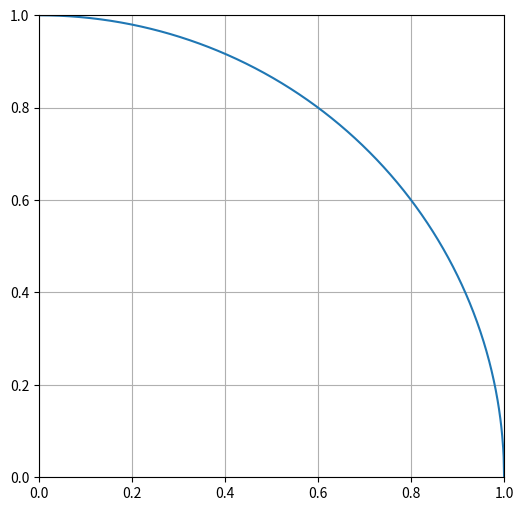
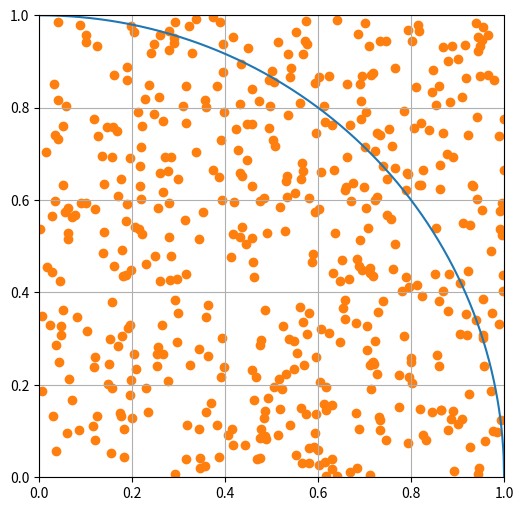
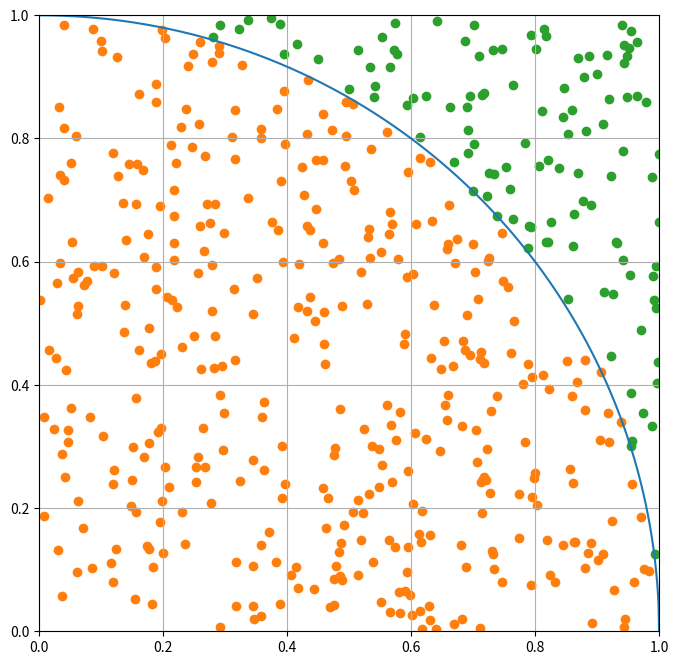
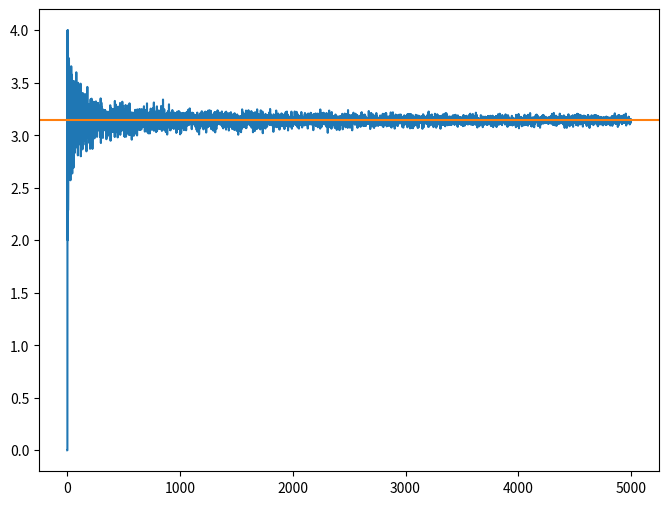
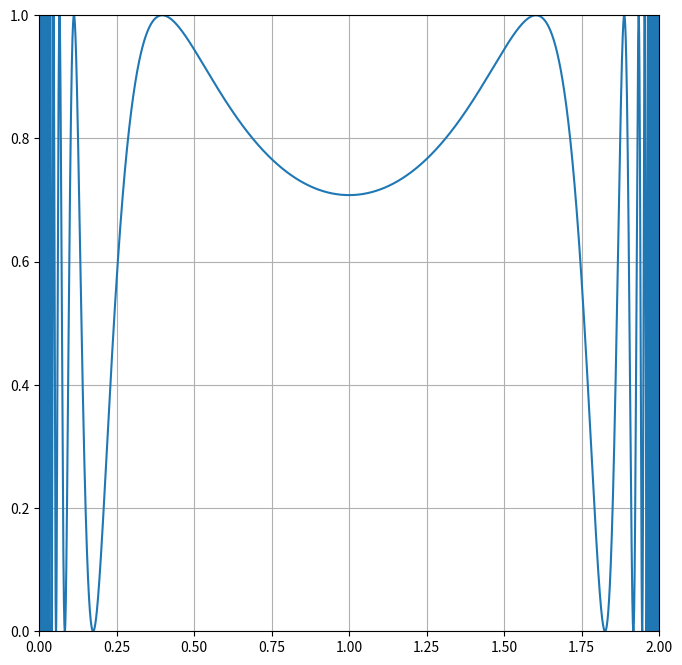
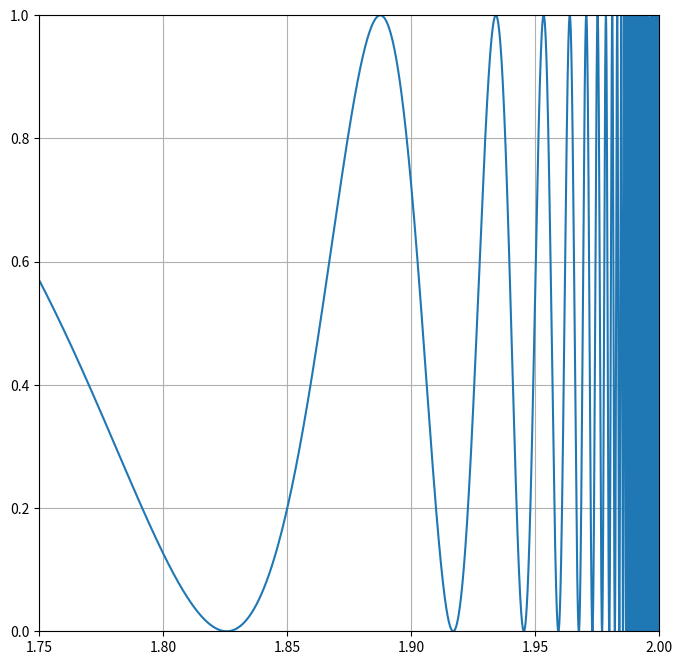

Here is the Python script that generated these plots, in order:
#!/usr/bin/env python
# coding: utf-8

# # 29 Nov 22 Monte Carlo Integration
# 
# A useful approach to making models of systems is using randomness to find solutions to problems that are stable or static. One such approach is called [Monte Carlo integration](https://en.wikipedia.org/wiki/Monte_Carlo_integration) that can be used to find particularly problematic integrals. It's a useful pedagogical introduction to what we are attempting to do, use [Monte Carlo approaches](https://en.wikipedia.org/wiki/Monte_Carlo_method) to model thermodynamical systems using the [Metropolis-Hastings algorithm](https://en.wikipedia.org/wiki/Metropolis%E2%80%93Hastings_algorithm).

# In[1]:


import numpy as np
import matplotlib.pyplot as plt
import random as random
get_ipython().run_line_magic('matplotlib', 'inline')


# ## Finding Pi
# 
# [redacted]
# 
# $$A_{circle} = c r^2$$
# 
# We assume it's radius squared as a test because we know that boxes go like length times width and a sqaure with side length $r$ has:
# 
# $$A_{square} = r^2$$
# 
# Thus the ratio of the area of the circle to the area of the sqaure would give the constant!
# $$\dfrac{A_{circle}}{A_{square}} = \dfrac{c r^2}{r^2} = c$$
# 
# This is true for any radius $r$, so we choose $r=1$. We also notice that we can solve this problem in one quadrant and multiple by four.  So let's graph that.

# In[2]:


step = 0.001
x = np.arange(0,1+step,step)
y = np.sqrt(1-x**2)

plt.figure(figsize=(6,6))
plt.plot(x,y)
plt.axis([0, 1, 0, 1])
plt.grid()


# ### The Drop Algorithm
# 
# The concept behind this is watching rain hit the ground and counting the droplets inside and outside a circle. We can simulate this with random drops in the range from 0 to 1 in $x$ and $y$. Let's start with 500 drops. We plot the drops below.

# In[3]:


ndrops = 500
drops = np.zeros([ndrops,2])

for i in range(ndrops):
    
    xrand = random.random()
    yrand = random.random()
    
    drops[i] = xrand,yrand


# In[4]:


plt.figure(figsize=(6,6))
plt.plot(x,y)
plt.scatter(drops[:,0],drops[:,1], c='C1')
plt.axis([0, 1, 0, 1])
plt.grid()


# Notice that some of the drops are outside the curve and some are inside. We can use the formula for a circle of radius 1 to find which are which. 
# 
# $$x^2 + y^2 = 1$$
# 
# If this produce is below 1, the drop is inside the curve; otherwise it's outside. The statement below forms two binary filters. You might have seen something like this before in CMSE 201. We can use those filters on the arrays are replot to confirm.

# In[5]:


outsideCurve = drops[:,0]**2+drops[:,1]**2 > 1
insideCurve = drops[:,0]**2+drops[:,1]**2 < 1


# In[6]:


plt.figure(figsize=(8,8))
plt.plot(x, y, label='circle')
plt.scatter(drops[insideCurve,0],drops[insideCurve,1], c='C1', label='inside')
plt.scatter(drops[outsideCurve,0],drops[outsideCurve,1], c='C2', label='outside')
plt.axis([0, 1, 0, 1])
plt.grid()


# ### Computing Pi
# 
# We assumed our approach would bear out a constant.
# 
# $$c=\dfrac{A_{circle}}{A_{square}}$$
# 
# We can compute an estimate of it using the number of drops, which are proxies for the area of a quarter circle.
# 
# $$c \approx 4\dfrac{N_{inside}}{N}$$
# 
# Our estimate is below.

# In[7]:


pi_estimate = 4*len(drops[insideCurve])/len(drops)
print(pi_estimate)


# ## Seeking Convergence
# 
# So the estimate was probably not great. But we can make it better by choosing more drops. So rewrite this approach a function where you can send the number of drops in and return the estimate of pi. Then use it to plot this estimate over many choices of N. Show what the value converges to.

# In[8]:


## your code here


# In[9]:


def FindPi(ndrops):
    
    drops = np.zeros([ndrops,2])

    for i in range(ndrops):
    
        xrand = random.random()
        yrand = random.random()
    
        drops[i] = xrand,yrand

    outsideCurve = drops[:,0]**2+drops[:,1]**2 > 1
    insideCurve = drops[:,0]**2+drops[:,1]**2 < 1
    
    return 4*len(drops[insideCurve])/len(drops)


# In[10]:


N = 5000
estimates = np.zeros((N,1))

for i in range(1,N):
    
    estimates[i] = FindPi(i)


# In[11]:


plt.figure(figsize=(8,6))
plt.plot(estimates)
plt.axhline(np.pi, 0, N, c='C1')


# ## Finding the values of integrals
# 
# So that was a cool trick, but the power of this form of Monte Carlo is being able to compute very difficult integrals. It's not efficient as other integrators, but it's sometimes the only choice.
# 
# ### Integrating sine
# 
# Using the same approach as before where we take the proportion of drops 'under the curve' compared to all drops, find the integral of $sin(x)$ over one interval. 
# 
# * Find the number of drops needed to make a reasonable estimate.
# * Use the long term behavior (plot it?) to estimate the value and uncertainty in the integral

# In[12]:


## your code here


# ## A Pathologically Terrible Integral
# 
# Consider the function below over the interval from 0 to 2.
# 
# $$y = \sin^2\left[\dfrac{1}{x(2-x)}\right]$$ 
# 
# Let's plot this son of gun.

# In[13]:


x = np.arange(0.00001,2,0.00001)
y = np.sin(1/(x*(2-x)))**2

plt.figure(figsize=(8,8))
plt.plot(x,y)
plt.axis([0, 2, 0, 1])
plt.grid()


# Let's zoom in on one of the wings, and we can see the problem. The integral varies wildly!

# In[14]:


x = np.arange(0.00001,2,0.00001)
y = np.sin(1/(x*(2-x)))**2

plt.figure(figsize=(8,8))
plt.plot(x,y)
plt.axis([1.75, 2, 0, 1])
plt.grid()


# ## Bring in Monte Carlo
# 
# Following the same approach estimate the value of the integral for this function and the uncertainty in your estimate.

# In[15]:


## your code here

